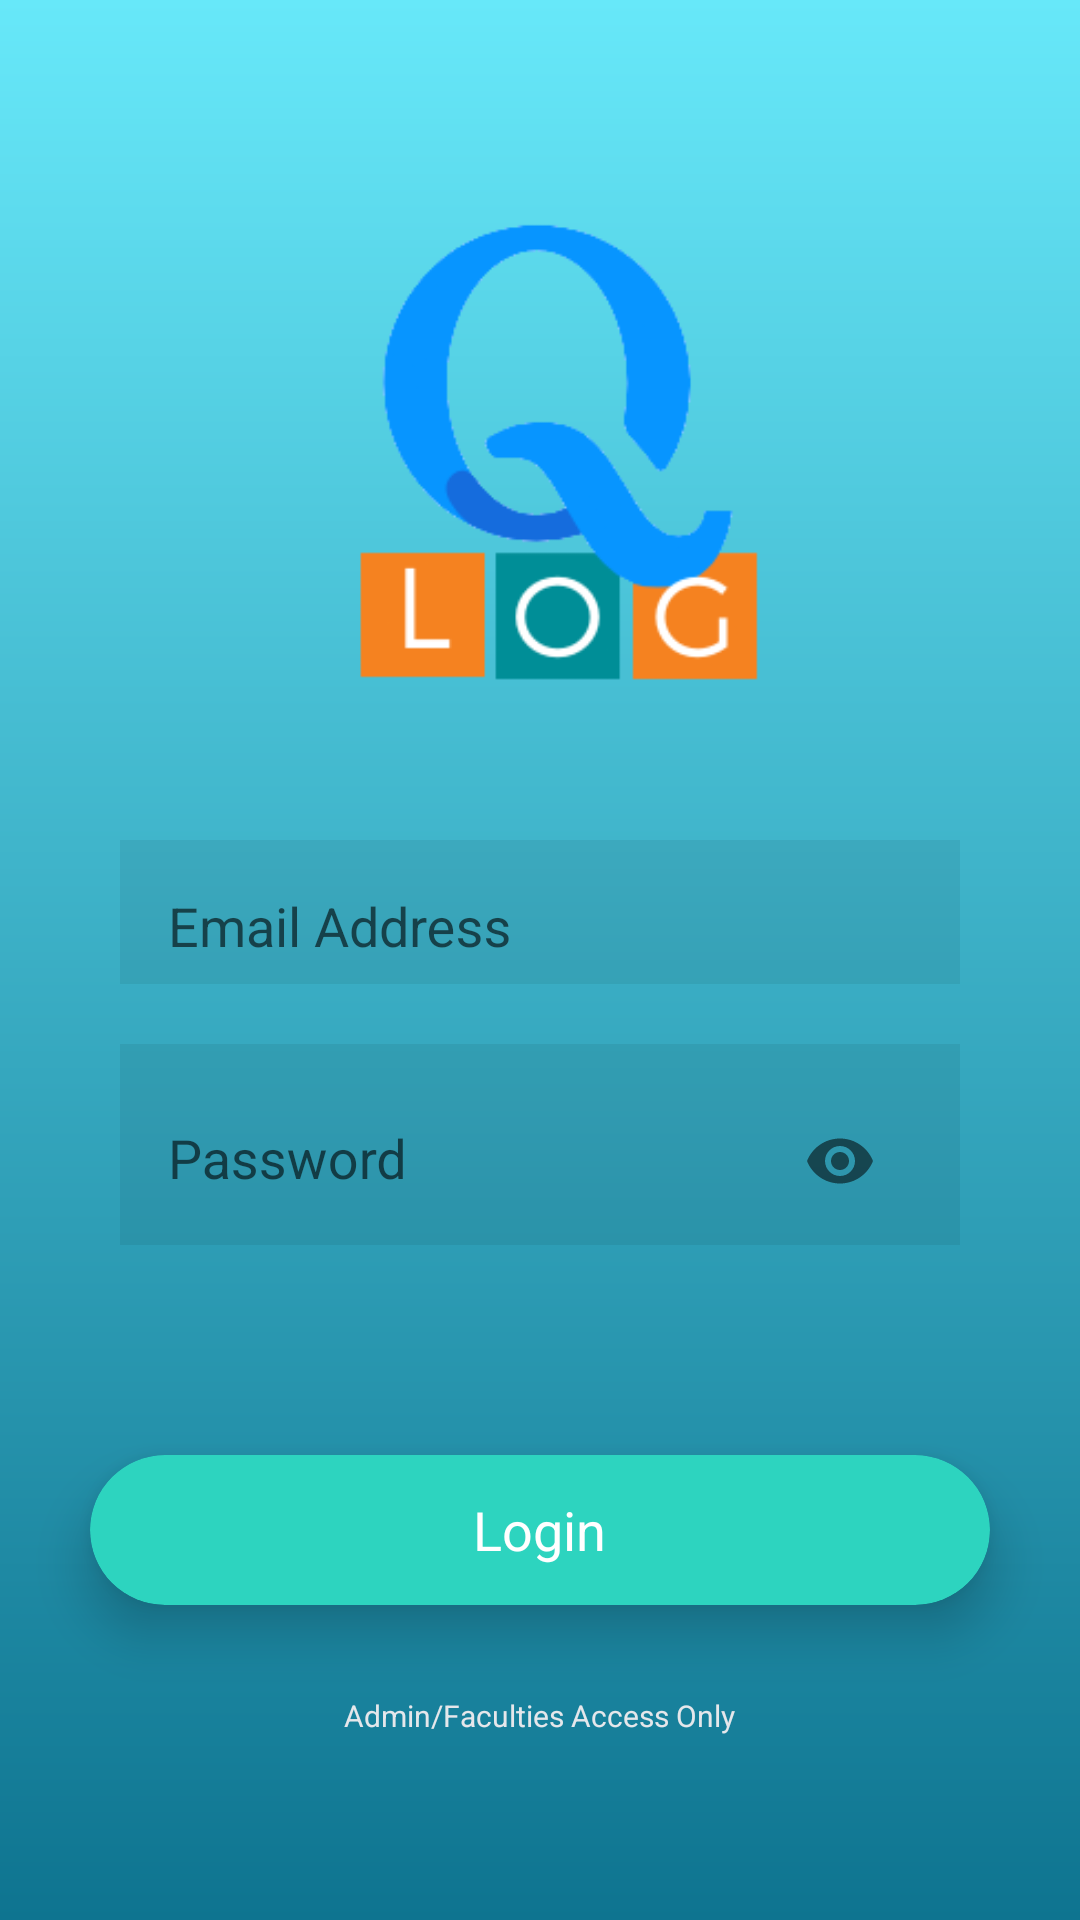

This screen was rendered from an Android layout file. Write that file and the resources it references.
<!-- AndroidManifest.xml: application theme Theme.QlogMobile -->
<!-- res/layout/activity_login.xml -->
<?xml version="1.0" encoding="utf-8"?>
<ScrollView
    xmlns:android="http://schemas.android.com/apk/res/android"
    xmlns:app="http://schemas.android.com/apk/res-auto"
    xmlns:tools="http://schemas.android.com/tools"
    android:layout_width="match_parent"
    android:layout_height="match_parent"
    android:background="@drawable/gradient"
    tools:context=".LoginActivity">
    <RelativeLayout
        android:layout_width="match_parent"
        android:layout_height="match_parent">

        <ImageView
            android:id="@+id/logo"
            android:layout_width="180dp"
            android:layout_height="180dp"
            android:layout_alignParentTop="true"
            android:layout_centerHorizontal="true"
            android:layout_marginTop="60dp"
            app:srcCompat="@drawable/logo" />

        <com.google.android.material.textfield.TextInputLayout
            style="@style/Widget.MaterialComponents.Button.OutlinedButton"
            android:id="@+id/emailLayout"
            android:layout_width="match_parent"
            android:layout_height="wrap_content"
            android:layout_below="@+id/logo"
            android:layout_marginStart="40dp"
            android:layout_marginTop="40dp"
            android:layout_marginEnd="40dp"
            android:background="#11000000"
            app:startIconDrawable="@drawable/ic_baseline_person_24"
            android:hint="Email Address"
            app:errorTextAppearance="@style/ErrorTextAppearance">

            <com.google.android.material.textfield.TextInputEditText
                android:id="@+id/emailField"
                android:layout_width="match_parent"
                android:layout_height="wrap_content"
                android:inputType="textEmailAddress"
                android:background="@null"
                />

        </com.google.android.material.textfield.TextInputLayout>

        <com.google.android.material.textfield.TextInputLayout
            style="@style/Widget.MaterialComponents.Button.OutlinedButton"
            android:id="@+id/passwordLayout"
            android:layout_width="match_parent"
            android:layout_height="wrap_content"
            android:layout_below="@+id/emailLayout"
            android:layout_marginStart="40dp"
            android:layout_marginTop="20dp"
            android:layout_marginEnd="40dp"
            android:background="#11000000"
            android:hint="Password"
            app:passwordToggleEnabled="true"
            app:startIconDrawable="@drawable/ic_baseline_lock_24"
            app:errorTextAppearance="@style/ErrorTextAppearance">

            <com.google.android.material.textfield.TextInputEditText
                android:id="@+id/passwordField"
                android:layout_width="match_parent"
                android:layout_height="wrap_content"
                android:inputType="textPassword"
                android:background="@null"
                />

        </com.google.android.material.textfield.TextInputLayout>

        <androidx.cardview.widget.CardView
            android:id="@+id/loginButton"
            android:layout_width="300dp"
            android:layout_height="50dp"
            android:layout_below="@id/passwordLayout"
            android:layout_centerHorizontal="true"
            android:layout_marginTop="70dp"
            app:cardBackgroundColor="@color/teal_400"
            app:cardCornerRadius="25dp"
            app:cardElevation="10dp">

            <RelativeLayout
                android:layout_width="match_parent"
                android:layout_height="match_parent">

                <TextView
                    android:layout_width="wrap_content"
                    android:layout_height="wrap_content"
                    android:layout_centerInParent="true"
                    android:text="Login"
                    android:textColor="@color/white"
                    android:textSize="18sp"/>

            </RelativeLayout>
        </androidx.cardview.widget.CardView>

        <TextView
            android:id="@+id/registerText"
            android:layout_width="wrap_content"
            android:layout_height="wrap_content"
            android:layout_below="@id/loginButton"
            android:layout_alignParentBottom="true"
            android:layout_centerHorizontal="true"
            android:layout_marginTop="20dp"
            android:layout_marginBottom="10dp"
            android:text="Admin/Faculties Access Only"
            android:textSize="10dp"
            android:textColor="@color/gray_200" />

    </RelativeLayout>
</ScrollView>
<!-- resources referenced by this layout -->
<resources>
  <color name="gray_200">#E5E7EB</color>
  <color name="teal_400">#2DD4BF</color>
  <color name="white">#FFFFFFFF</color>
  <!-- drawable gradient (drawable-v24) -->
  <?xml version="1.0" encoding="utf-8"?>
  <shape xmlns:android="http://schemas.android.com/apk/res/android"
      android:shape="rectangle">
      <gradient
          android:startColor="@color/cyan_700"
          android:endColor="@color/cyan_300"
          android:angle="90"/>
      <corners
          android:radius="0dp"/>
  </shape>
  <!-- drawable logo: png bitmap (drawable-v24, 8067 bytes) -->
  <style name="ErrorTextAppearance" parent="@android:style/TextAppearance">
          
          <item name="android:textColor">@color/red_600</item>
          <item name="android:textSize">14sp</item>
      </style>
  <style name="Theme.QlogMobile" parent="Theme.AppCompat.Light.NoActionBar">
          
          <item name="colorPrimary">@color/cyan_500</item>
          <item name="colorPrimaryVariant">@color/cyan_700</item>
          <item name="colorOnPrimary">@color/cyan_700</item>
          
          <item name="colorSecondary">@color/teal_200</item>
          <item name="colorSecondaryVariant">@color/teal_700</item>
          <item name="colorOnSecondary">@color/teal_400</item>
          
          <item name="android:statusBarColor" tools:targetApi="l">?attr/colorPrimaryVariant</item>
          
      </style>
  <color name="cyan_700">#0E7490</color>
  <color name="cyan_300">#67E8F9</color>
  <color name="red_600">#DC2626</color>
  <color name="cyan_500">#06B6D4</color>
  <color name="teal_200">#99F6E4</color>
  <color name="teal_700">#0F766E</color>
</resources>
